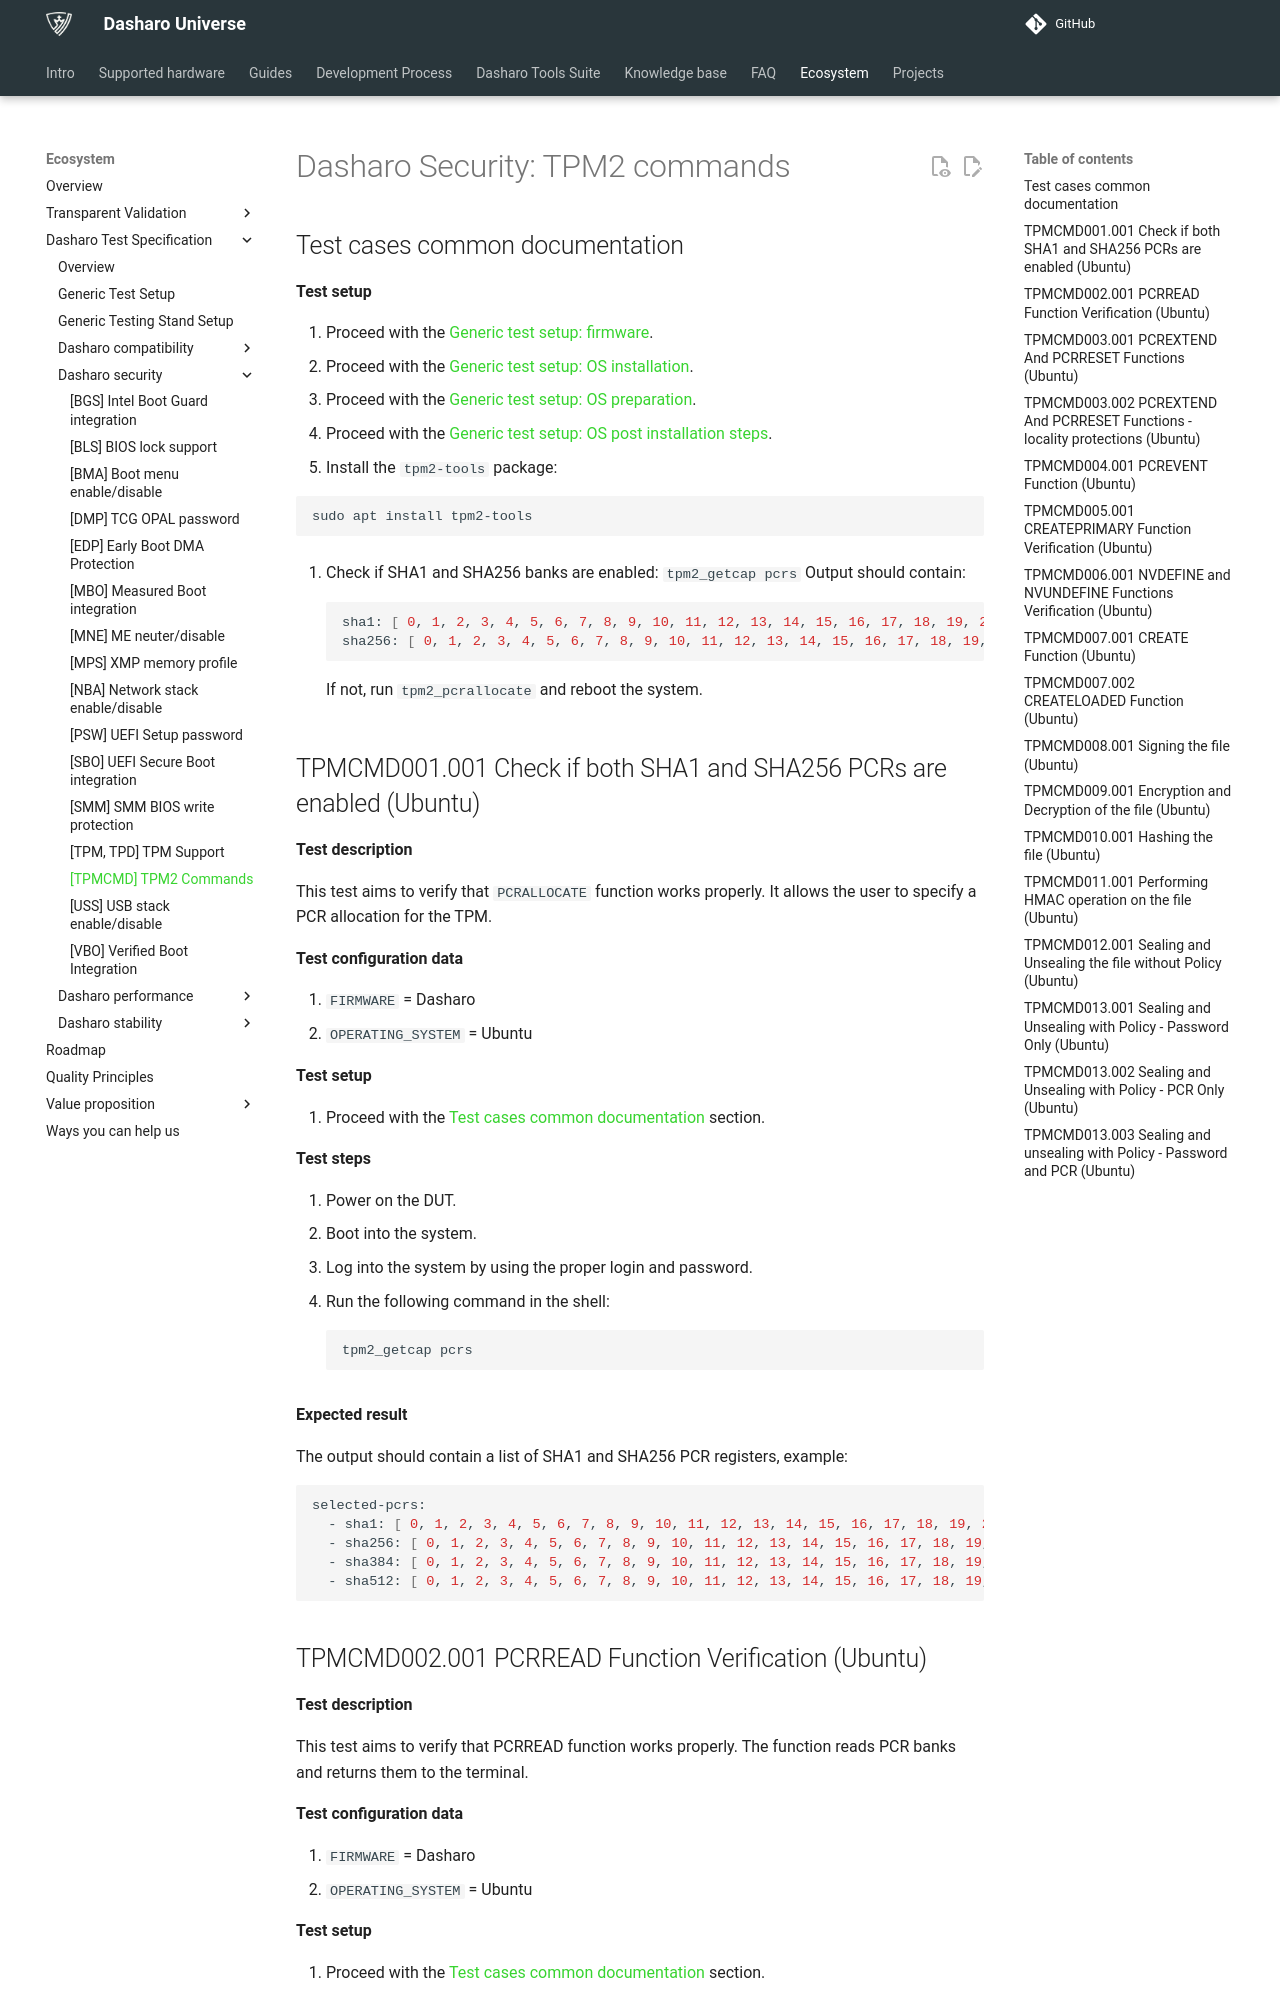

repository: Dasharo/docs · page: unified-test-documentation/dasharo-security/200-tpm2-commands/index.html · generator: mkdocs

---
search:
  boost: -1
---

# Dasharo Security: TPM2 commands

## Test cases common documentation

**Test setup**

1. Proceed with the
   [Generic test setup: firmware](../generic-test-setup.md#firmware).
1. Proceed with the
   [Generic test setup: OS installation](../generic-test-setup.md#os-installation).
1. Proceed with the
   [Generic test setup: OS preparation](../generic-test-setup.md#os-preparation).
1. Proceed with the
   [Generic test setup: OS post installation steps](../generic-test-setup.md#post-installation).
1. Install the `tpm2-tools` package:

   ```bash
   sudo apt install tpm2-tools
   ```

1. Check if SHA1 and SHA256 banks are enabled: `tpm2_getcap pcrs`
    Output should contain:

    ```bash
    sha1: [ 0, 1, 2, 3, 4, 5, 6, 7, 8, 9, 10, 11, 12, 13, 14, 15, 16, 17, 18, 19, 20, 21, 22, 23 ]
    sha256: [ 0, 1, 2, 3, 4, 5, 6, 7, 8, 9, 10, 11, 12, 13, 14, 15, 16, 17, 18, 19, 20, 21, 22, 23 ]
    ```

    If not, run `tpm2_pcrallocate` and reboot the system.

## TPMCMD001.001 Check if both SHA1 and SHA256 PCRs are enabled (Ubuntu)

**Test description**

This test aims to verify that `PCRALLOCATE` function works properly. It allows
the user to specify a PCR allocation for the TPM.

**Test configuration data**

1. `FIRMWARE` = Dasharo
1. `OPERATING_SYSTEM` = Ubuntu

**Test setup**

1. Proceed with the
    [Test cases common documentation](#test-cases-common-documentation) section.

**Test steps**

1. Power on the DUT.
1. Boot into the system.
1. Log into the system by using the proper login and password.
1. Run the following command in the shell:

    ```bash
    tpm2_getcap pcrs
    ```

**Expected result**

The output should contain a list of SHA1 and SHA256 PCR registers, example:

```bash
selected-pcrs:
  - sha1: [ 0, 1, 2, 3, 4, 5, 6, 7, 8, 9, 10, 11, 12, 13, 14, 15, 16, 17, 18, 19, 20, 21, 22, 23 ]
  - sha256: [ 0, 1, 2, 3, 4, 5, 6, 7, 8, 9, 10, 11, 12, 13, 14, 15, 16, 17, 18, 19, 20, 21, 22, 23 ]
  - sha384: [ 0, 1, 2, 3, 4, 5, 6, 7, 8, 9, 10, 11, 12, 13, 14, 15, 16, 17, 18, 19, 20, 21, 22, 23 ]
  - sha512: [ 0, 1, 2, 3, 4, 5, 6, 7, 8, 9, 10, 11, 12, 13, 14, 15, 16, 17, 18, 19, 20, 21, 22, 23 ]
```
